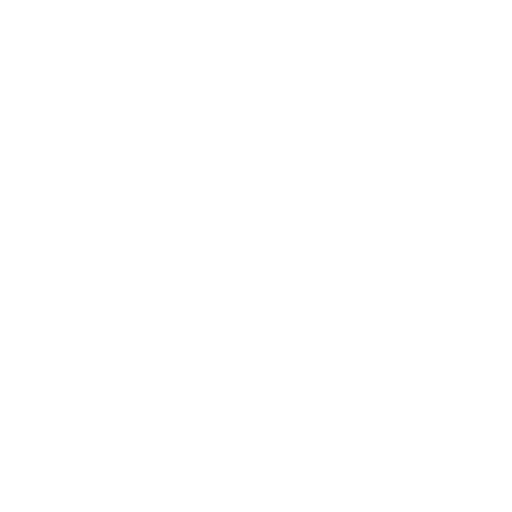
t = 0.00 s
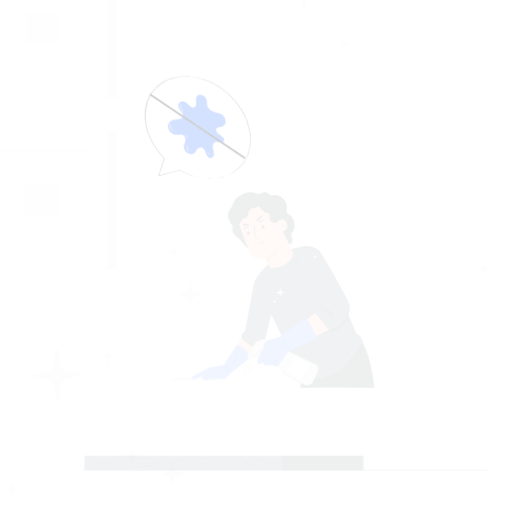
t = 0.15 s
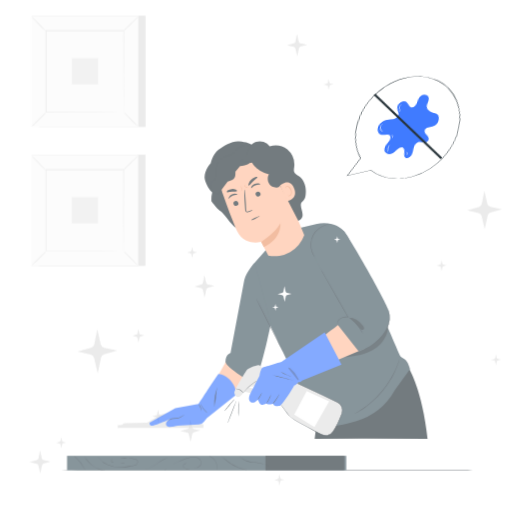
t = 0.45 s
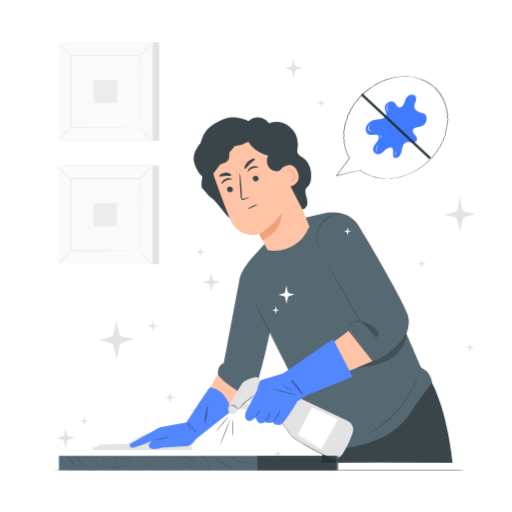
t = 0.60 s
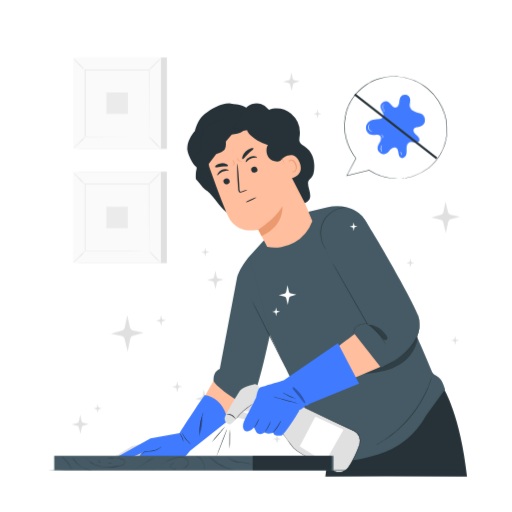
t = 0.80 s
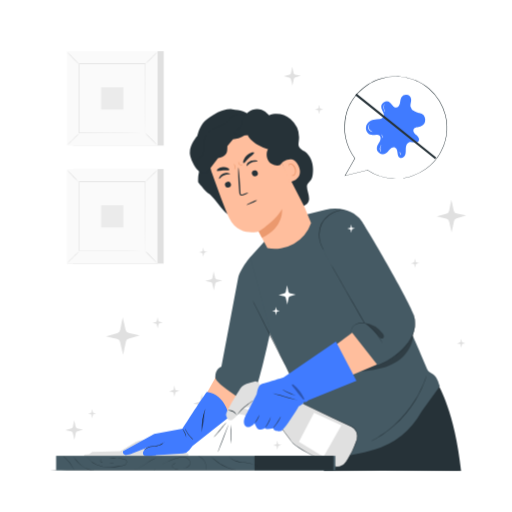
t = 1.00 s

The animated SVG that drew these frames (rendered in a browser with its animation timeline set to each time). Animation: 4 CSS @keyframes rules; one cycle of 1.00 s.

<svg class="animated" id="freepik_stories-obsessive-compulsive-disorder" xmlns="http://www.w3.org/2000/svg" viewBox="0 0 500 500" version="1.1" xmlns:xlink="http://www.w3.org/1999/xlink" xmlns:svgjs="http://svgjs.com/svgjs"><style>svg#freepik_stories-obsessive-compulsive-disorder:not(.animated) .animable {opacity: 0;}svg#freepik_stories-obsessive-compulsive-disorder.animated #freepik--background-complete--inject-4 {animation: 1s 1 forwards cubic-bezier(.36,-0.01,.5,1.38) zoomOut;animation-delay: 0s;}svg#freepik_stories-obsessive-compulsive-disorder.animated #freepik--speech-bubble--inject-4 {animation: 1s 1 forwards cubic-bezier(.36,-0.01,.5,1.38) lightSpeedLeft;animation-delay: 0s;}svg#freepik_stories-obsessive-compulsive-disorder.animated #freepik--Character--inject-4 {animation: 1s 1 forwards cubic-bezier(.36,-0.01,.5,1.38) zoomIn;animation-delay: 0s;}svg#freepik_stories-obsessive-compulsive-disorder.animated #freepik--Table--inject-4 {animation: 1s 1 forwards cubic-bezier(.36,-0.01,.5,1.38) slideRight;animation-delay: 0s;}            @keyframes zoomOut {                0% {                    opacity: 0;                    transform: scale(1.5);                }                100% {                    opacity: 1;                    transform: scale(1);                }            }                    @keyframes lightSpeedLeft {              from {                transform: translate3d(-50%, 0, 0) skewX(20deg);                opacity: 0;              }              60% {                transform: skewX(-10deg);                opacity: 1;              }              80% {                transform: skewX(2deg);              }              to {                opacity: 1;                transform: translate3d(0, 0, 0);              }            }                    @keyframes zoomIn {                0% {                    opacity: 0;                    transform: scale(0.5);                }                100% {                    opacity: 1;                    transform: scale(1);                }            }                    @keyframes slideRight {                0% {                    opacity: 0;                    transform: translateX(30px);                }                100% {                    opacity: 1;                    transform: translateX(0);                }            }        </style><g id="freepik--background-complete--inject-4" class="animable" style="transform-origin: 259.495px 244.665px;"><path d="M125.62,325.16l10.85,2.3-10.85,3.17a3.88,3.88,0,0,0-2.72,2.94l-2.71,13-3-12.75a3.9,3.9,0,0,0-2.93-2.91l-10.85-2.47,11.15-3.14a3.89,3.89,0,0,0,2.77-3l2.49-12.5,2.81,12.42A3.88,3.88,0,0,0,125.62,325.16Z" style="fill: rgb(224, 224, 224); transform-origin: 119.94px 328.185px;" id="ele7b4yyxvj6l" class="animable"></path><path d="M75.4,418.34l5.69,1.2-5.7,1.67A2,2,0,0,0,74,422.75l-1.43,6.82L71,422.87a2,2,0,0,0-1.54-1.52l-5.69-1.3,5.85-1.65a2.05,2.05,0,0,0,1.46-1.57l1.3-6.56,1.47,6.52A2.05,2.05,0,0,0,75.4,418.34Z" style="fill: rgb(224, 224, 224); transform-origin: 72.43px 419.92px;" id="el5a8v2z14mfx" class="animable"></path><path d="M155.63,314.24l3.3.7-3.3,1a1.16,1.16,0,0,0-.83.89l-.83,4-.91-3.89a1.19,1.19,0,0,0-.9-.88l-3.3-.75,3.4-1a1.2,1.2,0,0,0,.84-.91l.76-3.81.85,3.78A1.21,1.21,0,0,0,155.63,314.24Z" style="fill: rgb(224, 224, 224); transform-origin: 153.895px 315.21px;" id="elrfov1cdpj8f" class="animable"></path><path d="M171.94,381.13l3.31.69-3.31,1a1.19,1.19,0,0,0-.83.9l-.82,3.95-.91-3.88a1.22,1.22,0,0,0-.9-.89l-3.3-.75,3.4-1a1.18,1.18,0,0,0,.84-.91l.76-3.81.85,3.78A1.19,1.19,0,0,0,171.94,381.13Z" style="fill: rgb(224, 224, 224); transform-origin: 170.215px 382.05px;" id="elj0h6so9cnuq" class="animable"></path><path d="M91.38,403.16l2.72.57-2.72.8a1,1,0,0,0-.68.73L90,408.52l-.75-3.2a1,1,0,0,0-.73-.73L85.82,404l2.79-.79a1,1,0,0,0,.7-.75l.62-3.13.7,3.11A1,1,0,0,0,91.38,403.16Z" style="fill: rgb(224, 224, 224); transform-origin: 89.96px 403.925px;" id="elmv6tuykw1ch" class="animable"></path><path d="M272.17,434.05l2.72.57-2.72.79a1,1,0,0,0-.68.74l-.68,3.25-.75-3.19a1,1,0,0,0-.73-.73l-2.72-.62,2.79-.78a1,1,0,0,0,.69-.75l.63-3.13.7,3.11A1,1,0,0,0,272.17,434.05Z" style="fill: rgb(224, 224, 224); transform-origin: 270.75px 434.8px;" id="elt7dr7ueeu4p" class="animable"></path><path d="M199.85,245.46l2.72.58-2.72.79a1,1,0,0,0-.68.74l-.68,3.25-.75-3.19a1,1,0,0,0-.73-.73l-2.72-.62,2.79-.79a1,1,0,0,0,.7-.75l.62-3.13.7,3.11A1,1,0,0,0,199.85,245.46Z" style="fill: rgb(224, 224, 224); transform-origin: 198.43px 246.215px;" id="eluqajfy8fpy8" class="animable"></path><path d="M451.72,334.47l2.72.58-2.72.79a1,1,0,0,0-.68.74l-.68,3.25-.75-3.19a1,1,0,0,0-.74-.73l-2.71-.62,2.79-.79a.94.94,0,0,0,.69-.74l.63-3.14.7,3.11A1,1,0,0,0,451.72,334.47Z" style="fill: rgb(224, 224, 224); transform-origin: 450.3px 335.225px;" id="elnf0ee65vybl" class="animable"></path><path d="M406.66,256.31l2.72.57-2.72.8a1,1,0,0,0-.68.73l-.68,3.26-.75-3.2a1,1,0,0,0-.74-.73l-2.71-.61,2.79-.79a1,1,0,0,0,.69-.75l.63-3.13.7,3.11A1,1,0,0,0,406.66,256.31Z" style="fill: rgb(224, 224, 224); transform-origin: 405.24px 257.065px;" id="elvjxejg4me3" class="animable"></path><path d="M313,106.11l2.71.58-2.71.79a1,1,0,0,0-.68.74l-.68,3.25-.75-3.19a1,1,0,0,0-.74-.73l-2.72-.62,2.8-.79a1,1,0,0,0,.69-.75l.62-3.13.71,3.11A1,1,0,0,0,313,106.11Z" style="fill: rgb(224, 224, 224); transform-origin: 311.57px 106.865px;" id="elm599cf8853e" class="animable"></path><path d="M199.92,392.54l5.5,1.17-5.5,1.6a2,2,0,0,0-1.38,1.5l-1.38,6.58-1.52-6.46a2,2,0,0,0-1.48-1.48l-5.51-1.25,5.66-1.6a2,2,0,0,0,1.41-1.51l1.26-6.34,1.42,6.3A2,2,0,0,0,199.92,392.54Z" style="fill: rgb(224, 224, 224); transform-origin: 197.035px 394.07px;" id="elxvbx1hvdho" class="animable"></path><path d="M211.55,272.76l5.5,1.16-5.5,1.61a2,2,0,0,0-1.38,1.49l-1.37,6.59-1.52-6.47a2,2,0,0,0-1.49-1.47l-5.5-1.25,5.66-1.6a2,2,0,0,0,1.4-1.52l1.26-6.34,1.42,6.3A2,2,0,0,0,211.55,272.76Z" style="fill: rgb(224, 224, 224); transform-origin: 208.67px 274.285px;" id="elnw1vps3lqj" class="animable"></path><path d="M288.32,72.84l5.5,1.16-5.5,1.61a2,2,0,0,0-1.39,1.5l-1.37,6.58L284,77.22a2,2,0,0,0-1.49-1.47l-5.5-1.25,5.66-1.6a2,2,0,0,0,1.4-1.51l1.26-6.34,1.43,6.29A2,2,0,0,0,288.32,72.84Z" style="fill: rgb(224, 224, 224); transform-origin: 285.415px 74.37px;" id="el0txz8q11g8ym" class="animable"></path><path d="M445.77,208.44l9.45,2-9.45,2.76a3.4,3.4,0,0,0-2.38,2.57L441,227.08,438.42,216a3.41,3.41,0,0,0-2.56-2.53l-9.45-2.15,9.72-2.74a3.41,3.41,0,0,0,2.41-2.61l2.17-10.9,2.45,10.82A3.4,3.4,0,0,0,445.77,208.44Z" style="fill: rgb(224, 224, 224); transform-origin: 440.815px 211.075px;" id="el5xxj7q6yria" class="animable"></path><rect x="71.39" y="49.96" width="88.47" height="92.23" style="fill: rgb(224, 224, 224); transform-origin: 115.625px 96.075px;" id="el6qixb1qmemn" class="animable"></rect><rect x="65.39" y="49.96" width="88.47" height="92.23" style="fill: rgb(250, 250, 250); transform-origin: 109.625px 96.075px;" id="elulpr6i8xa8" class="animable"></rect><path d="M153.89,142.21H65.37V49.93h88.52Zm-88.47-.05h88.42V50H65.42Z" style="fill: rgb(224, 224, 224); transform-origin: 109.63px 96.07px;" id="elyqo6jkejv2d" class="animable"></path><rect x="77.29" y="62.36" width="64.69" height="67.43" style="fill: rgb(250, 250, 250); transform-origin: 109.635px 96.075px;" id="el0y4apd79zki" class="animable"></rect><path d="M77.29,130.24a11.09,11.09,0,0,1-1.6,1.85c-1,1.09-2.48,2.57-4.11,4.17s-3.12,3-4.23,4.05a9.75,9.75,0,0,1-1.87,1.55A11.63,11.63,0,0,1,67.07,140c1-1.09,2.49-2.56,4.12-4.17s3.13-3,4.24-4.05A9.78,9.78,0,0,1,77.29,130.24Z" style="fill: rgb(224, 224, 224); transform-origin: 71.385px 136.05px;" id="el61htafduo38" class="animable"></path><path d="M142,130.07a10.32,10.32,0,0,1,1.86,1.6c1.09,1,2.57,2.48,4.17,4.11s3,3.12,4,4.22a10.37,10.37,0,0,1,1.56,1.87,9.78,9.78,0,0,1-1.85-1.58c-1.09-1-2.57-2.49-4.17-4.12s-3-3.14-4.06-4.24A10.3,10.3,0,0,1,142,130.07Z" style="fill: rgb(224, 224, 224); transform-origin: 147.795px 135.97px;" id="el8vi6n7p3v8u" class="animable"></path><path d="M141.8,62.54a10.48,10.48,0,0,1,1.59-1.86c1-1.09,2.49-2.56,4.12-4.17s3.12-3,4.22-4a9.61,9.61,0,0,1,1.87-1.56A9.64,9.64,0,0,1,152,52.76c-1,1.09-2.49,2.57-4.12,4.18s-3.13,3-4.23,4.05A10.3,10.3,0,0,1,141.8,62.54Z" style="fill: rgb(224, 224, 224); transform-origin: 147.7px 56.745px;" id="eluhft498mzym" class="animable"></path><path d="M77.11,62.7a10.48,10.48,0,0,1-1.86-1.59c-1.09-1-2.56-2.49-4.16-4.12s-3-3.12-4-4.22a11.1,11.1,0,0,1-1.56-1.87,9.64,9.64,0,0,1,1.85,1.59c1.09,1,2.57,2.49,4.18,4.12s3,3.13,4,4.23A10.3,10.3,0,0,1,77.11,62.7Z" style="fill: rgb(224, 224, 224); transform-origin: 71.32px 56.8px;" id="elnbviirtv91n" class="animable"></path><path d="M141.8,129.79a2.4,2.4,0,0,1,0-.33c0-.23,0-.54,0-.94,0-.85,0-2.06,0-3.64,0-3.2,0-7.84-.07-13.74,0-11.81-.07-28.64-.12-48.78l.25.25-64.51,0h0l.28-.28c0,24.75,0,47.9,0,67.43l-.24-.25,46.71.13,13.12.06,3.47,0h.89l.32,0h-.29l-.87,0-3.42,0-13.07.07L77.29,130H77v-.24c0-19.53,0-42.68,0-67.43v-.29h.29l64.51,0h.25v.25c-.06,20.21-.1,37.09-.13,48.94,0,5.87,0,10.5-.07,13.68,0,1.56,0,2.76,0,3.59,0,.39,0,.7,0,.92S141.8,129.79,141.8,129.79Z" style="fill: rgb(224, 224, 224); transform-origin: 109.525px 96.02px;" id="elmegezvj8msc" class="animable"></path><rect x="98.84" y="85.28" width="21.58" height="21.58" style="fill: rgb(235, 235, 235); transform-origin: 109.63px 96.07px;" id="elpr4cic2t5di" class="animable"></rect><rect x="71.31" y="165.15" width="88.47" height="92.23" style="fill: rgb(224, 224, 224); transform-origin: 115.545px 211.265px;" id="elltpq1hmnixk" class="animable"></rect><rect x="65.31" y="165.15" width="88.47" height="92.23" style="fill: rgb(250, 250, 250); transform-origin: 109.545px 211.265px;" id="elsw8u4rnn5u" class="animable"></rect><path d="M153.82,257.41H65.29V165.13h88.53Zm-88.48-.06h88.42V165.18H65.34Z" style="fill: rgb(224, 224, 224); transform-origin: 109.555px 211.27px;" id="eli2vrs4mporh" class="animable"></path><rect x="77.21" y="177.55" width="64.69" height="67.43" style="fill: rgb(250, 250, 250); transform-origin: 109.555px 211.265px;" id="elo4xpbtxy4x" class="animable"></rect><path d="M77.21,245.43a10.87,10.87,0,0,1-1.6,1.86c-1,1.09-2.48,2.56-4.11,4.17s-3.12,3-4.23,4a10.65,10.65,0,0,1-1.87,1.56A10.67,10.67,0,0,1,67,255.21c1-1.09,2.49-2.57,4.12-4.18s3.13-3,4.24-4.05A10.3,10.3,0,0,1,77.21,245.43Z" style="fill: rgb(224, 224, 224); transform-origin: 71.305px 251.225px;" id="el5zdnml6ybs" class="animable"></path><path d="M141.89,245.27a10,10,0,0,1,1.86,1.59c1.09,1,2.57,2.49,4.17,4.11s3,3.13,4,4.23a9.61,9.61,0,0,1,1.56,1.87,10.54,10.54,0,0,1-1.85-1.59c-1.09-1-2.57-2.49-4.17-4.12s-3-3.13-4.06-4.23A10.73,10.73,0,0,1,141.89,245.27Z" style="fill: rgb(224, 224, 224); transform-origin: 147.685px 251.17px;" id="elnfy7uv55vcm" class="animable"></path><path d="M141.72,177.73a10.67,10.67,0,0,1,1.59-1.85c1-1.09,2.49-2.57,4.12-4.17s3.12-3,4.22-4.05a10.12,10.12,0,0,1,1.87-1.55,10.19,10.19,0,0,1-1.59,1.84c-1,1.09-2.49,2.57-4.12,4.18s-3.13,3-4.23,4.05A9.78,9.78,0,0,1,141.72,177.73Z" style="fill: rgb(224, 224, 224); transform-origin: 147.62px 171.92px;" id="elg5pxikz3hv" class="animable"></path><path d="M77,177.9a10.87,10.87,0,0,1-1.86-1.6c-1.09-1-2.56-2.48-4.16-4.11S68,169.07,67,168a10.65,10.65,0,0,1-1.56-1.87,10.67,10.67,0,0,1,1.85,1.59c1.09,1,2.57,2.49,4.18,4.12s3,3.13,4,4.24A9.78,9.78,0,0,1,77,177.9Z" style="fill: rgb(224, 224, 224); transform-origin: 71.22px 172.015px;" id="elodwecgekv4" class="animable"></path><path d="M141.72,245a2,2,0,0,1,0-.32c0-.23,0-.54,0-.95,0-.84,0-2.06,0-3.64,0-3.19,0-7.84-.07-13.74,0-11.81-.07-28.63-.12-48.78l.25.25-64.51,0h0l.28-.29c0,24.75,0,47.91,0,67.43l-.24-.24,46.71.12,13.12.07,3.47,0h1.21a1.51,1.51,0,0,1-.29,0h-.87l-3.42,0-13.07.06-46.86.13H77V245c0-19.52,0-42.68,0-67.43v-.28h.29l64.51,0H142v.25c-.06,20.21-.1,37.09-.13,48.94,0,5.88-.05,10.51-.07,13.69,0,1.56,0,2.76,0,3.59,0,.39,0,.69,0,.91A2.86,2.86,0,0,1,141.72,245Z" style="fill: rgb(224, 224, 224); transform-origin: 109.5px 211.195px;" id="eloslqtyate5c" class="animable"></path><rect x="98.76" y="200.48" width="21.59" height="21.58" style="fill: rgb(235, 235, 235); transform-origin: 109.555px 211.27px;" id="elj8pi2gyplnr" class="animable"></rect></g><g id="freepik--speech-bubble--inject-4" class="animable" style="transform-origin: 386.481px 124.468px;"><path d="M388.93,174.47A49.75,49.75,0,0,1,359,166.25l-22,5.36,9.58-17a50,50,0,1,1,42.35,19.89Z" style="fill: rgb(255, 255, 255); transform-origin: 386.54px 124.544px;" id="el6tvswwqm28u" class="animable"></path><path d="M388.93,174.47s.3-.05.87-.11l2.55-.28c.56-.07,1.19-.11,1.88-.22l2.23-.47c.81-.17,1.68-.33,2.6-.55l2.89-.91a48.1,48.1,0,0,0,13.81-7.06,18.72,18.72,0,0,0,1.82-1.43l1.85-1.53a21.76,21.76,0,0,0,1.79-1.69l1.79-1.81c1.17-1.26,2.24-2.67,3.41-4.06l1.54-2.29a23.5,23.5,0,0,0,1.51-2.39,46.6,46.6,0,0,0,2.63-5.24q.58-1.38,1.17-2.79l.92-2.95c.15-.5.31-1,.47-1.5s.22-1,.33-1.55c.21-1,.43-2.09.64-3.16s.24-2.16.36-3.25c.06-.55.12-1.1.17-1.65s0-1.12,0-1.68v-3.39c-.05-1.14-.21-2.28-.31-3.44-.06-.57-.11-1.15-.17-1.73s-.22-1.15-.33-1.73c-.24-1.15-.48-2.32-.72-3.49a54.51,54.51,0,0,0-5.75-13.51,52,52,0,0,0-10-11.71c-1-.82-2-1.73-3.11-2.49l-3.33-2.25c-1.16-.67-2.37-1.29-3.56-2-.3-.15-.59-.33-.9-.47l-.94-.4-1.89-.8a49.08,49.08,0,0,0-33.26-1.41l-1.58.49-.79.24-.77.32-3,1.28-.75.33-.72.39-1.45.78A28.34,28.34,0,0,0,360,82.6l-2.69,1.81c-.9.6-1.68,1.35-2.53,2A49,49,0,0,0,336.87,124v2.88c.06,1,.1,1.91.21,2.85a45.85,45.85,0,0,0,.89,5.55,49.7,49.7,0,0,0,8.78,19.17l.09.11-.07.13-9.6,17-.22-.28,22-5.32H359l.06,0A50.38,50.38,0,0,0,371,171.94a51.08,51.08,0,0,0,9.65,2.17,58.52,58.52,0,0,0,6.15.38l1.58,0h.54l-.53,0-1.59.06a52.37,52.37,0,0,1-6.17-.3,49.74,49.74,0,0,1-21.75-7.89l.12,0-22,5.4-.43.1.22-.38c3-5.29,6.14-11,9.56-17v.23a49.93,49.93,0,0,1-8.89-19.33,47,47,0,0,1-.91-5.6c-.11-.95-.16-1.91-.22-2.87s0-1.94,0-2.92a49.29,49.29,0,0,1,13.32-33.54A50.73,50.73,0,0,1,354.42,86c.85-.67,1.64-1.43,2.55-2l2.72-1.84a29.75,29.75,0,0,1,2.85-1.65l1.46-.79.73-.4.76-.32,3.07-1.3.78-.32.8-.25,1.6-.49a50.9,50.9,0,0,1,17.18-2.21,51.42,51.42,0,0,1,16.42,3.64l1.91.81.95.4c.32.15.61.33.91.49,1.21.66,2.42,1.29,3.6,2L416.07,84c1.11.77,2.09,1.69,3.14,2.52a51.93,51.93,0,0,1,10.12,11.83A54.88,54.88,0,0,1,435.12,112l.72,3.52c.11.58.26,1.16.33,1.74s.11,1.17.17,1.75c.1,1.17.26,2.32.3,3.47s0,2.29,0,3.42c0,.57,0,1.13,0,1.69l-.18,1.67c-.13,1.1-.2,2.2-.37,3.28s-.44,2.13-.66,3.18c-.11.52-.2,1.05-.34,1.56s-.31,1-.47,1.51c-.31,1-.63,2-.93,3l-1.19,2.81a46.42,46.42,0,0,1-2.67,5.27,23.81,23.81,0,0,1-1.53,2.4c-.53.77-1,1.54-1.56,2.3-1.18,1.39-2.26,2.82-3.44,4.08l-1.82,1.81a19.29,19.29,0,0,1-1.81,1.7l-1.86,1.53a17.81,17.81,0,0,1-1.84,1.43,48.19,48.19,0,0,1-13.92,7l-2.9.88c-.93.22-1.81.37-2.62.54l-2.24.44c-.69.11-1.32.13-1.89.19l-2.56.23C389.23,174.46,388.93,174.47,388.93,174.47Z" style="fill: rgb(38, 50, 56); transform-origin: 386.481px 124.468px;" id="el06tjlf3y5ygy" class="animable"></path><path d="M390.59,100.79c.46-2.05.44-4.29,1.6-6a5.12,5.12,0,0,1,9.33,2.11c.32,2.36-1,4.72-.64,7.07a6.74,6.74,0,0,0,4,4.74,12.74,12.74,0,0,0,4.27,1.61c.13,0,.27,0,.4.06h0a6.76,6.76,0,0,1,.94,13.14c-2.42.76-5.73.55-6.67,2.9-.82,2.06,1.11,4.1,2.78,5.55s3.45,3.73,2.33,5.65c-.84,1.44-2.84,1.66-4.5,1.43s-3.39-.72-4.94-.11c-2.1.83-3,3.33-3.14,5.58s.16,4.57-.61,6.69-3.22,3.9-5.24,2.9c-3.39-1.68-1.18-8.13-4.55-9.86-1.69-.88-3.78.13-5.14,1.47s-2.4,3-4,4a5.8,5.8,0,0,1-8.67-6.16c.41-2,1.79-3.55,2.73-5.32s1.34-4.15,0-5.61c-1.95-2.08-5.42-.54-8.26-.94-3.5-.5-5.85-4.5-5.12-8s3.94-6.07,7.42-6.72c1.91-.36,3.9-.21,5.8-.64s3.83-1.66,4.2-3.57c.47-2.5-1.85-4.63-2.42-7.11a5.34,5.34,0,0,1,8.51-5.39c2,1.56,3.15,4.64,5.69,4.7C388.7,105,390.13,102.83,390.59,100.79Z" style="fill: #407BFF; transform-origin: 386.31px 123.452px;" id="ell18ute1iyzg" class="animable"></path><path d="M363.66,128.79c0,.06-.6,0-1.42-.42a4.87,4.87,0,0,1-2.05-6.32c.39-.84.85-1.21.89-1.17s-.27.49-.55,1.31a5,5,0,0,0,1.91,5.86C363.15,128.55,363.68,128.71,363.66,128.79Z" style="fill: rgb(255, 255, 255); transform-origin: 361.696px 124.843px;" id="elrw6z4fhv0er" class="animable"></path><path d="M372.19,148.28c-.05,0-.36-.25-.69-.86a5.36,5.36,0,0,1,.22-5.15c.37-.58.71-.84.75-.8a9.94,9.94,0,0,0-1,3.37A10.06,10.06,0,0,0,372.19,148.28Z" style="fill: rgb(255, 255, 255); transform-origin: 371.708px 144.873px;" id="elrakqz1y0f3" class="animable"></path><path d="M373.44,134.85c-.15,0-.14-.8-.36-1.71s-.56-1.61-.44-1.69.71.55.94,1.57S373.58,134.87,373.44,134.85Z" style="fill: rgb(255, 255, 255); transform-origin: 373.146px 133.147px;" id="elky099lp1f8m" class="animable"></path><path d="M391.28,151.43c-.14,0-.43-.65-.65-1.54s-.27-1.63-.14-1.66.43.66.65,1.54S391.42,151.4,391.28,151.43Z" style="fill: rgb(255, 255, 255); transform-origin: 390.887px 149.83px;" id="el9i811xvxhgk" class="animable"></path><path d="M376.21,109.28s-.41-.26-.82-.9a6.66,6.66,0,0,1-.56-5.68c.28-.71.57-1.07.62-1a13,13,0,0,0-.47,3.89A12.76,12.76,0,0,0,376.21,109.28Z" style="fill: rgb(255, 255, 255); transform-origin: 375.324px 105.486px;" id="elmhd64o9r859" class="animable"></path><g id="el5coo1ri3prd"><rect x="385.5" y="73.48" width="2.02" height="99.86" style="fill: rgb(38, 50, 56); transform-origin: 386.51px 123.41px; transform: rotate(-51.3deg);" class="animable" id="eluelap5s79cp"></rect></g></g><g id="freepik--Character--inject-4" class="animable" style="transform-origin: 266.255px 283.23px;"><polygon points="214.94 360.83 200.46 386.45 220.69 406.81 241.88 383.82 214.94 360.83" style="fill: rgb(255, 190, 157); transform-origin: 221.17px 383.82px;" id="elot2vg499n2" class="animable"></polygon><path d="M90,441.32l27.41-.65s14.35-8.7,15.48-9.35,7.66-2,7.66-2L184,442.93v4H82.26V443.9l4.68-.49Z" style="fill: rgb(224, 224, 224); transform-origin: 133.13px 438.125px;" id="elc5zv6k93jz6" class="animable"></path><path d="M202.05,382.82c-.82-.13-23.88,35.81-23.88,35.81l-27.55,5.05-30.54,17s-.69,3.45,2.76,3.68,22-8,22-8-6.35,3.09-5.14,7.07c1.42,4.67,13.4,1,13.4,1l25.59-1.66a8.4,8.4,0,0,0,6.05-3.18l3.26-4.12,35.82-28.47S220.65,385.57,202.05,382.82Z" style="fill: #407BFF; transform-origin: 171.922px 414.31px;" id="el23qhhic03j3" class="animable"></path><path d="M161.2,431.24a3,3,0,0,1-.61.65,17.7,17.7,0,0,1-1.91,1.49,16.22,16.22,0,0,1-3.19,1.69,14.23,14.23,0,0,1-4.33.89,38.7,38.7,0,0,0-4.32.34,12.65,12.65,0,0,0-3.24,1.28c-1.77,1-2.68,1.85-2.74,1.78s.17-.27.6-.66a13.88,13.88,0,0,1,1.95-1.44,12.16,12.16,0,0,1,3.33-1.43,33.18,33.18,0,0,1,4.38-.39,15.08,15.08,0,0,0,7.36-2.37C160.19,432,161.14,431.17,161.2,431.24Z" style="fill: rgb(38, 50, 56); transform-origin: 151.025px 435.3px;" id="eln1hh2ucft0l" class="animable"></path><path d="M181.83,427c-.14,0-.48-2-1.61-4.28a41.82,41.82,0,0,1-2.05-4.13,14,14,0,0,1,2.52,3.91A8.59,8.59,0,0,1,181.83,427Z" style="fill: rgb(38, 50, 56); transform-origin: 180.001px 422.795px;" id="elvc7omrdm6u" class="animable"></path><path d="M188.77,429.16a6.13,6.13,0,0,1-1.66-1.12,21.13,21.13,0,0,1-5.78-7.67,6.16,6.16,0,0,1-.63-1.91,56.68,56.68,0,0,0,3.49,5.76A55.06,55.06,0,0,0,188.77,429.16Z" style="fill: rgb(38, 50, 56); transform-origin: 184.735px 423.81px;" id="elor4p5fmsr4n" class="animable"></path><path d="M197.21,421.75a3.11,3.11,0,0,1-.14-.9c0-.58-.1-1.42-.11-2.46a50,50,0,0,1,.55-8.11,52,52,0,0,1,1.85-7.93c.32-1,.61-1.78.84-2.32a2.88,2.88,0,0,1,.39-.81,31,31,0,0,1-.87,3.24,65,65,0,0,0-2.39,15.93A31.63,31.63,0,0,1,197.21,421.75Z" style="fill: rgb(38, 50, 56); transform-origin: 198.773px 410.485px;" id="el5vj3utfidtq" class="animable"></path><g id="elnge44cxz3ys"><g style="opacity: 0.3; transform-origin: 198.461px 411.11px;" class="animable" id="el1oio99mqeoi"><path d="M199.64,402.53a42,42,0,0,0-2.33,17.16A44.44,44.44,0,0,0,199.64,402.53Z" id="elkfvxw2s4h5c" class="animable" style="transform-origin: 198.461px 411.11px;"></path></g></g><path d="M316.12,459.94,319,437l109.13-60.69s16,25.87,22.12,83.65l-76.68-.36h0Z" style="fill: rgb(38, 50, 56); transform-origin: 383.185px 418.135px;" id="elcg778en58h" class="animable"></path><path d="M258.33,235.61l-13.92,15.48-2.3,30.82,26.78,54.91,30.71,64.64c2.53,5.55,5.08,18.34,3.28,25.61,0,0-5,17.6,20.38,18.77,13.84.64,29.76-3,41.37-6.47l.3-.09a79.09,79.09,0,0,0,46.68-37.39l17.81-24.59c-3.94-15.33-10-11.15-12.39-16.94-11.52-27.81-21-47.9-21-47.9l-38.16-87.92c-5.71-12.91-12.91-17.64-21.3-19.71a40,40,0,0,0-18.92.06L298.9,209.4Z" style="fill: rgb(69, 90, 100); transform-origin: 335.765px 324.819px;" id="elm9tt4ftnlv" class="animable"></path><path d="M243.5,394.83c7.82-9,20.5-71.05,20.5-71.05l-19.59-72.69s-9.06,10.31-11.87,20.17l-16.42,86.87s-6,1.25-5.94,10.46C210.19,374.79,243.5,394.83,243.5,394.83Z" style="fill: rgb(69, 90, 100); transform-origin: 237.09px 322.96px;" id="elwjkx5quwm5b" class="animable"></path><path d="M278.55,356.83a4.15,4.15,0,0,1-.37-.62l-1-1.82-3.49-6.75c-2.92-5.77-6.92-13.64-11.33-22.34L251.2,302.89l-3.34-6.82c-.37-.77-.66-1.39-.88-1.86a3.28,3.28,0,0,1-.28-.67,3.81,3.81,0,0,1,.37.62l1,1.82,3.49,6.75c2.92,5.76,6.92,13.64,11.33,22.35l11.2,22.41,3.34,6.82c.36.77.65,1.39.88,1.86A3.1,3.1,0,0,1,278.55,356.83Z" style="fill: rgb(38, 50, 56); transform-origin: 262.625px 325.185px;" id="eliaer7nfh4e" class="animable"></path><path d="M416.65,366.4a5,5,0,0,1-.23.84l-.76,2.38-.56,1.72c-.22.63-.49,1.29-.77,2-.57,1.44-1.15,3.1-2,4.85-.4.89-.82,1.82-1.25,2.79s-1,1.93-1.49,2.95c-1,2.06-2.26,4.15-3.55,6.38a109,109,0,0,1-21.37,25.58c-2,1.66-3.81,3.28-5.65,4.63-.92.68-1.77,1.38-2.64,2s-1.72,1.17-2.52,1.73c-1.58,1.13-3.11,2-4.42,2.82-.66.4-1.27.78-1.84,1.11L366,429l-2.21,1.17a7.37,7.37,0,0,1-.79.38,4.89,4.89,0,0,1,.74-.47l2.16-1.26,1.56-.89c.57-.34,1.17-.74,1.82-1.15,1.29-.84,2.8-1.73,4.36-2.88l2.49-1.75c.86-.61,1.71-1.31,2.61-2,1.83-1.36,3.65-3,5.6-4.64a111.77,111.77,0,0,0,21.28-25.47c1.29-2.21,2.56-4.29,3.57-6.33.52-1,1.06-2,1.51-2.93l1.29-2.76c.85-1.74,1.46-3.38,2.05-4.8.29-.72.57-1.38.81-2l.6-1.7.85-2.35A6.08,6.08,0,0,1,416.65,366.4Z" style="fill: rgb(38, 50, 56); transform-origin: 389.825px 398.475px;" id="elgz3rhpuss56" class="animable"></path><g id="elgni0tez9co8"><g style="opacity: 0.3; transform-origin: 374.881px 343.995px;" class="animable" id="elqfn04aeumxg"><path d="M346.14,363c8.16-.15,19.68-1.51,27.52-3.79S389,353,394.61,347.1s9.24-14,9-22.11C399,335,390,344.12,379.77,349.3c-3.41,1.73-9.56,4.75-10.26,3.85h0L346.14,363" id="elkjfxzjdhtze" class="animable" style="transform-origin: 374.881px 343.995px;"></path></g></g><path d="M310.64,350.21c1.42-1.57,36.31-27.66,36.31-27.66l28.61,30.29-48.1,20.32Z" style="fill: rgb(255, 190, 157); transform-origin: 343.1px 347.855px;" id="elko0lucrb2a" class="animable"></path><path d="M368.64,356.45c6.44-2.6,12.66-5.35,16.88-8.6,20-15.43,21.32-29.35,18.72-39.53-2.85-11.2-48.34-90-53.36-95.07s-20.88-13.19-36.73,4.9c-9.2,10.51,9.09,40.13,9.09,40.13l32.5,56.88c-9.15-1.55-13.33,7.84-13.33,7.84Z" style="fill: rgb(69, 90, 100); transform-origin: 358.397px 281.712px;" id="elid87mynmjv" class="animable"></path><path d="M343.1,325.43a1.78,1.78,0,0,1-.07-.34,9.6,9.6,0,0,1,.56-4.84,8,8,0,0,1,4.38-4.09,17.84,17.84,0,0,1,7.78-1.21l-.2.32c-3.32-5.77-7.28-12.69-11.55-20.12l-14.77-26-4.43-7.91c-.49-.91-.88-1.63-1.18-2.17a7.42,7.42,0,0,1-.38-.77,4.52,4.52,0,0,1,.47.72c.32.52.74,1.23,1.27,2.12l4.57,7.83c3.84,6.67,9.09,15.83,14.91,25.94l11.46,20.17.2.34-.4,0a17.74,17.74,0,0,0-7.61,1.11,7.76,7.76,0,0,0-4.29,3.86,8.92,8.92,0,0,0-.75,3.72C343.07,325,343.13,325.43,343.1,325.43Z" style="fill: rgb(38, 50, 56); transform-origin: 339.68px 291.865px;" id="elw7lk7ko98t" class="animable"></path><path d="M402.82,304.49a3.74,3.74,0,0,1,.3.65c.17.43.48,1.06.75,1.91a27.14,27.14,0,0,1,1.42,7.41,27.88,27.88,0,0,1-.23,5.23,33,33,0,0,1-1.44,5.83,38.92,38.92,0,0,1-2.78,6,47.53,47.53,0,0,1-4,5.86,61.5,61.5,0,0,1-19.36,15.47,52.71,52.71,0,0,1-6.92,3c-.84.32-1.51.5-1.95.64a3.76,3.76,0,0,1-.7.18,4.45,4.45,0,0,1,.66-.28c.44-.17,1.1-.38,1.92-.73a64.24,64.24,0,0,0,6.82-3.14,63.47,63.47,0,0,0,19.13-15.48,48.27,48.27,0,0,0,4-5.78,40.39,40.39,0,0,0,2.77-5.93,32.92,32.92,0,0,0,1.46-5.74,27.22,27.22,0,0,0,.29-5.14,28.73,28.73,0,0,0-1.24-7.37c-.24-.85-.52-1.49-.65-1.94A2.86,2.86,0,0,1,402.82,304.49Z" style="fill: rgb(38, 50, 56); transform-origin: 386.617px 330.58px;" id="eluuss18xm5xa" class="animable"></path><g id="eljpi1my2rjb9"><g style="opacity: 0.3; transform-origin: 365.182px 322.89px;" class="animable" id="eldiq4814bu3i"><path d="M355.49,315.16a26.08,26.08,0,0,1,18.24,10.68,5.69,5.69,0,0,1,1.1,2.28,2.25,2.25,0,0,1-.87,2.25,2.29,2.29,0,0,1-2.26-.1,7.49,7.49,0,0,1-1.74-1.59c-4.59-5.2-8.49-9.61-14.22-13.52" id="el81irvz1koai" class="animable" style="transform-origin: 365.182px 322.89px;"></path></g></g><path d="M373.2,334.82c-.08,0-.75-1.3-2-3.38a52.26,52.26,0,0,0-5.43-7.66,43.46,43.46,0,0,0-6.9-6.34c-1.93-1.43-3.22-2.2-3.17-2.28a4.92,4.92,0,0,1,.95.46c.6.32,1.43.84,2.44,1.52a37.65,37.65,0,0,1,7.07,6.3,42.89,42.89,0,0,1,5.36,7.82c.57,1.07,1,1.95,1.26,2.57A4.27,4.27,0,0,1,373.2,334.82Z" style="fill: rgb(38, 50, 56); transform-origin: 364.449px 324.99px;" id="elivhautf34to" class="animable"></path><path d="M337,204.86a30.22,30.22,0,0,0-7.9,1.36,25.85,25.85,0,0,0-7.66,4.05,23.74,23.74,0,0,0-9.51,18.24,25.47,25.47,0,0,0,1.05,8.59,29.66,29.66,0,0,0,3.41,7.26s-.14-.14-.36-.43a15.35,15.35,0,0,1-.92-1.33,22.66,22.66,0,0,1-2.48-5.39,25.43,25.43,0,0,1-1.18-8.72,23.9,23.9,0,0,1,9.7-18.61,25.65,25.65,0,0,1,7.84-4,22.92,22.92,0,0,1,5.84-1c.7-.06,1.24,0,1.61,0A2.44,2.44,0,0,1,337,204.86Z" style="fill: rgb(38, 50, 56); transform-origin: 324.215px 224.606px;" id="elmlobspx1tur" class="animable"></path><path d="M253.72,376l-1.24-2.44-2.8-1.27s-12,1.93-14.92,6.92-14.48,22.8-14,26.35,3.52,5.45,5.56,4.69,5.81-5.71,5.81-5.71l1.61-.21,19,4.37L255,404.8l-17.7-6.52,9.63-.95,8.43-9Z" style="fill: rgb(224, 224, 224); transform-origin: 238.053px 391.353px;" id="el9i5i0hexjba" class="animable"></path><path d="M271.74,406.11a10.64,10.64,0,0,0,1.58,9.85c3.12,4.11,7.77,10.56,12.15,16.3,3.42,4.47,26.44,16.31,38.88,22.5A10.63,10.63,0,0,0,338,451.07a91.59,91.59,0,0,0,10.46-21.68,10.64,10.64,0,0,0-5.58-12.91l-53.55-25.26a10.63,10.63,0,0,0-14.6,6.18Z" style="fill: rgb(224, 224, 224); transform-origin: 310.075px 423.042px;" id="eleolad614u2o" class="animable"></path><path d="M271.74,406.11s0-.19.15-.54l.51-1.57c.46-1.39,1.14-3.41,2-6a11.51,11.51,0,0,1,2.12-4.06,10.65,10.65,0,0,1,4.42-3.18,10.81,10.81,0,0,1,6.22-.47,15.58,15.58,0,0,1,3.22,1.23l3.25,1.52,31.21,14.67,18.43,8.69a10.87,10.87,0,0,1,5.9,8.76,12.1,12.1,0,0,1-.88,5.49c-.61,1.76-1.26,3.51-2,5.24a94.39,94.39,0,0,1-4.87,10q-1.35,2.39-2.82,4.66a14.8,14.8,0,0,1-1.64,2.18,10.91,10.91,0,0,1-12.3,2.44c-3.08-1.48-6-3-8.91-4.48-5.78-3-11.23-5.87-16.25-8.72-2.52-1.42-4.93-2.83-7.19-4.27a41.41,41.41,0,0,1-6.26-4.55,27.23,27.23,0,0,1-2.25-2.82c-.69-.94-1.37-1.86-2-2.74-1.31-1.78-2.56-3.46-3.72-5s-2.23-3-3.23-4.37a32,32,0,0,1-2.59-3.78,10.57,10.57,0,0,1-1.05-6.18,7.68,7.68,0,0,1,.54-2.14s0,.18-.14.54a11.51,11.51,0,0,0-.3,1.61,10.62,10.62,0,0,0,1.13,6.08,31.7,31.7,0,0,0,2.61,3.72l3.27,4.34,3.74,5,2.05,2.73a25.61,25.61,0,0,0,2.23,2.78,41.33,41.33,0,0,0,6.21,4.47c2.26,1.42,4.67,2.82,7.19,4.23,5,2.83,10.48,5.71,16.25,8.67,2.89,1.46,5.86,3,8.9,4.46a10.38,10.38,0,0,0,9.72-.71,10.53,10.53,0,0,0,2-1.64,14.41,14.41,0,0,0,1.58-2.1c1-1.51,1.9-3,2.79-4.64a93.31,93.31,0,0,0,4.85-9.94c.72-1.72,1.36-3.46,2-5.21a11.4,11.4,0,0,0,.86-5.28,10.33,10.33,0,0,0-5.61-8.34l-18.4-8.72-31.17-14.77-3.24-1.54a15.65,15.65,0,0,0-3.14-1.22,10.51,10.51,0,0,0-6,.43,10.38,10.38,0,0,0-4.33,3.06,11.45,11.45,0,0,0-2.12,4c-.9,2.58-1.61,4.58-2.09,6-.24.66-.42,1.18-.56,1.55S271.74,406.11,271.74,406.11Z" style="fill: rgb(38, 50, 56); transform-origin: 310.16px 423.069px;" id="elzkfstl7vmqc" class="animable"></path><path d="M250.65,384.92s1.23-8.82,4.24-9.71,21.75-6.51,21.75-6.51L328,333.46l20.05,38.47-47,19s-1.84,2.41-3.89,1.48c0,0-3.11,3.78-4.76,4s-1.06,1.11-1.06,1.11-13.77,23-17.08,23.45-7.48-.17-7.36-2.85c0,0-6.2,2.25-8.2-.13,0,0-4.81,3.66-7.94-.26a47.13,47.13,0,0,1-2.23-4.37s-4.16,5.15-7.92,3.36c-3.58-1.71-2.78-7.25-.82-10.64S250.65,384.92,250.65,384.92Z" style="fill: #407BFF; transform-origin: 293.086px 377.282px;" id="el1z1zl14dhe5" class="animable"></path><path d="M231.33,405.74c-.08,0-.37-.51-1-1.28a10,10,0,0,0-6.49-3.61,10.56,10.56,0,0,1-1.61-.16,3.54,3.54,0,0,1,1.64-.2,8.65,8.65,0,0,1,6.76,3.76A3.52,3.52,0,0,1,231.33,405.74Z" style="fill: rgb(38, 50, 56); transform-origin: 226.78px 403.103px;" id="elpru03ewu43" class="animable"></path><path d="M247.43,390.94a20.31,20.31,0,0,1-2.52,2c-1.58,1.19-3.78,2.8-6.07,4.75a44.44,44.44,0,0,0-5.43,5.45c-1.25,1.52-1.91,2.54-2,2.5a2.77,2.77,0,0,1,.39-.78,19.3,19.3,0,0,1,1.32-1.95,35.61,35.61,0,0,1,5.37-5.61,69.7,69.7,0,0,1,6.2-4.66A18.71,18.71,0,0,1,247.43,390.94Z" style="fill: rgb(38, 50, 56); transform-origin: 239.42px 398.291px;" id="elk86xnuma0oi" class="animable"></path><polygon points="291.82 431.36 306.62 403.19 333.33 415.39 315.91 446.14 291.82 431.36" style="fill: rgb(255, 255, 255); transform-origin: 312.575px 424.665px;" id="el23pvq1028u" class="animable"></polygon><path d="M274.15,406.85a7.26,7.26,0,0,1-.77,1.87,39.67,39.67,0,0,1-2.47,4.23,38.45,38.45,0,0,1-3,3.88,6.73,6.73,0,0,1-1.45,1.42c-.12-.1,1.89-2.44,4-5.59S274,406.78,274.15,406.85Z" style="fill: rgb(38, 50, 56); transform-origin: 270.302px 412.549px;" id="el9h8zysoc66o" class="animable"></path><path d="M264.34,407.24a20.06,20.06,0,0,1-2.25,5.78,20.32,20.32,0,0,1-3.54,5.09c-.13-.1,1.48-2.35,3.08-5.34S264.19,407.19,264.34,407.24Z" style="fill: rgb(38, 50, 56); transform-origin: 261.441px 412.675px;" id="elat916hn1lh" class="animable"></path><path d="M253.38,405.31a20.18,20.18,0,0,1-2,4.31,11.44,11.44,0,0,1-2.89,3.77c-.1-.1,1.2-1.74,2.44-4S253.23,405.23,253.38,405.31Z" style="fill: rgb(38, 50, 56); transform-origin: 250.932px 409.349px;" id="eli5pnntsma1" class="animable"></path><path d="M290.48,390.7c0,.14-5.47-1.2-12.14-3s-12-3.38-12-3.51,5.47,1.2,12.14,3S290.52,390.56,290.48,390.7Z" style="fill: rgb(38, 50, 56); transform-origin: 278.41px 387.446px;" id="elran0rioab2b" class="animable"></path><path d="M288.2,386a6.45,6.45,0,0,1-1.93-.46,36.39,36.39,0,0,1-4.46-1.74,37.86,37.86,0,0,1-4.21-2.28,6.65,6.65,0,0,1-1.59-1.18c.08-.13,2.66,1.44,6,3S288.24,385.8,288.2,386Z" style="fill: rgb(38, 50, 56); transform-origin: 282.105px 383.166px;" id="ely7md8evuvdq" class="animable"></path><g id="eljqt5rbnnsg"><g style="opacity: 0.3; transform-origin: 291.094px 382.8px;" class="animable" id="el8kcboynuv15"><path d="M297.15,389.5c-.23-.44-.38-.89-.6-1.34a37.58,37.58,0,0,0-9.85-12.43c-.38-.31-.89-.63-1.32-.39a.85.85,0,0,0-.33,1,2.45,2.45,0,0,0,.59.94c3.73,4.38,6.73,8.57,10.46,12.95C296.38,390.6,297.4,390,297.15,389.5Z" id="eljoe19j7zxh" class="animable" style="transform-origin: 291.094px 382.8px;"></path></g></g><path d="M208.67,427.16a15.57,15.57,0,0,1,1.66-2.24c1.07-1.34,2.58-3.17,4.28-5.17s3.25-3.79,4.39-5.07a14.23,14.23,0,0,1,1.94-2,14.65,14.65,0,0,1-1.66,2.24c-1.07,1.34-2.58,3.17-4.27,5.17s-3.25,3.79-4.4,5.06A15.56,15.56,0,0,1,208.67,427.16Z" style="fill: rgb(38, 50, 56); transform-origin: 214.805px 419.92px;" id="el7bvqd2vdrb" class="animable"></path><path d="M212.75,441.4c-.13,0,2.07-6,4.91-13.34s5.25-13.21,5.38-13.15-2.06,6-4.9,13.34S212.89,441.46,212.75,441.4Z" style="fill: rgb(38, 50, 56); transform-origin: 217.895px 428.155px;" id="ellyfema5vh0n" class="animable"></path><path d="M225.55,433.52a84.86,84.86,0,0,1-.18-9.42,86.87,86.87,0,0,1,.35-9.42,84.86,84.86,0,0,1,.18,9.42A86.87,86.87,0,0,1,225.55,433.52Z" style="fill: rgb(38, 50, 56); transform-origin: 225.635px 424.1px;" id="ellh7hnowcm2" class="animable"></path><path d="M193.43,174.45c0-5.09,1.62-6.81.43-7.76-4.26-3.41-8.06-12.37-8.41-16.35-.81-9.36,7.1-17.59,7.1-17.59,1.47-5,3.5-11.63,9.44-16.23,6.44-5,16.53-10.94,24.6-9.9s13.9,1.54,19.06,7.83l-11.27,99.92c-6.26-.19-11.83-4.14-16.08-8.75s-7.61-10-12-14.43c-3.3-3.31-4-1.95-9.68-9.46C193.08,177.06,193.38,179.12,193.43,174.45Z" style="fill: rgb(38, 50, 56); transform-origin: 215.521px 160.435px;" id="elo0zrx71gt0b" class="animable"></path><path d="M273.33,143.94c-7.06-20.24-24.73-33-44.76-25.38l-1.81.82a38.32,38.32,0,0,0-20.41,47.8c6.21,17.5,13.3,36.74,17.48,45.75,8.65,18.65,28.72,13.15,28.72,13.15l8.52,16.2h0a37.51,37.51,0,0,0,42.68-24.35h0Z" style="fill: rgb(255, 190, 157); transform-origin: 253.942px 179.663px;" id="elou0jiccn9rd" class="animable"></path><path d="M219.84,181.34a3,3,0,0,0,3.8,1.55,2.82,2.82,0,0,0,1.68-3.66,3,3,0,0,0-3.8-1.55A2.82,2.82,0,0,0,219.84,181.34Z" style="fill: rgb(38, 50, 56); transform-origin: 222.58px 180.285px;" id="el85ph599vqrj" class="animable"></path><path d="M214,174.69c.49.2,1.85-2.21,4.73-3.5s5.65-.79,5.8-1.28c.09-.23-.53-.71-1.76-1a8.06,8.06,0,0,0-4.83.59,7.74,7.74,0,0,0-3.57,3.23C213.75,173.84,213.73,174.61,214,174.69Z" style="fill: rgb(38, 50, 56); transform-origin: 219.187px 171.737px;" id="els9zagoni19" class="animable"></path><path d="M246.11,170.3a2.94,2.94,0,0,0,3.79,1.54,2.8,2.8,0,0,0,1.68-3.65,2.93,2.93,0,0,0-3.79-1.55A2.81,2.81,0,0,0,246.11,170.3Z" style="fill: rgb(38, 50, 56); transform-origin: 248.845px 169.239px;" id="el4wbnau3hbyx" class="animable"></path><path d="M240.79,162.12c.48.21,1.9-2.16,4.82-3.37s5.66-.65,5.83-1.14c.09-.22-.51-.71-1.73-1a8,8,0,0,0-4.85.47c-2.3,1.09-3.77,2.55-3.66,3.12C240.59,161.26,240.56,162,240.79,162.12Z" style="fill: rgb(38, 50, 56); transform-origin: 246.053px 159.281px;" id="elsx2mzvc56ml" class="animable"></path><path d="M242.2,188.43c-.06-.17-2,.32-5.06,1.25-.77.26-1.53.42-1.88,0a4.17,4.17,0,0,1-.49-2.41c-.1-2.09-.22-4.28-.34-6.58-.55-9.34-1.31-16.88-1.69-16.86s-.22,7.62.33,17c.16,2.29.3,4.48.45,6.57a4.67,4.67,0,0,0,.91,3.06,2,2,0,0,0,1.7.54,5.61,5.61,0,0,0,1.32-.39C240.45,189.4,242.27,188.6,242.2,188.43Z" style="fill: rgb(38, 50, 56); transform-origin: 237.367px 177.427px;" id="el8q2j1rkvtxl" class="animable"></path><path d="M237.71,159.26c.86.3,2.56-2.39,5.27-5s5.4-4.23,5.12-5.1c-.15-.4-1.1-.52-2.51-.12a11.9,11.9,0,0,0-4.84,2.92,12,12,0,0,0-3.08,4.74C237.23,158.14,237.31,159.1,237.71,159.26Z" style="fill: rgb(38, 50, 56); transform-origin: 242.747px 154.038px;" id="elbk4as2or6g" class="animable"></path><path d="M211.88,166.83c.67.68,3.08-.22,6-.44s5.49.14,6-.64c.23-.38-.21-1.08-1.35-1.69a9.3,9.3,0,0,0-5-.86,9,9,0,0,0-4.73,1.74C211.88,165.74,211.58,166.5,211.88,166.83Z" style="fill: rgb(38, 50, 56); transform-origin: 217.853px 165.114px;" id="elrzw0sll8bg" class="animable"></path><path d="M245.65,114.45c-.64-.25-1.3-.5-2-.73v0h0c-5.58-2-11.85-3.1-16.65.13-2.76,1.85-4.52,4.89-7.17,6.91-3.58,2.73-8.34,3.31-12.28,5.49a17,17,0,0,0-8.55,13c-.41,4.18.7,8.7-1.26,12.4-.91,1.72-4,2.92-5.07,4.53,0,0-1.91,13.6,8.52,13l1.31-1.11,10.23-13.53c3.41-1.15,6.92-2,8.41-5.13,1-2.07.72-4.57.86-6.89l5.47-6.5c1.73-.43,3.64-.59,5.36-1a15.53,15.53,0,0,0,11.58-19.14Z" style="fill: rgb(38, 50, 56); transform-origin: 219.091px 140.503px;" id="els47emuf1ib" class="animable"></path><path d="M228.51,130.05c2.3-1.88,6.94-5.87,7.37-8.75.94-6.25,4.88-11.93,10.52-14a14.4,14.4,0,0,1,16.39,5.36c6.68-2.8,15-1.4,20.86,3.52A24,24,0,0,1,291.84,137c-.25,2-.75,4.08,0,6,1,2.34,3.47,3.44,5.51,4.85,5.57,3.83,8.41,11.15,8.29,18s-1.06,9.6-4.21,12.3c-6.18,5.3,7.12,17.68-4.75,22.77l-21.54-41.88-.05.08a4.77,4.77,0,0,1-4.44,2.51c-12-.77-11.23-13.36-8.84-15.73a44,44,0,0,1-10.23-4.39c-3.17-2-8.55-5.94-9.65-9.64C239.49,133,227.5,130.87,228.51,130.05Z" style="fill: rgb(38, 50, 56); transform-origin: 267.047px 153.731px;" id="elukgxcwkd7om" class="animable"></path><path d="M275.17,158.93c.26-.28,11.18-9.59,16.53,3.42s-8.82,15.69-9,15.33S275.17,158.93,275.17,158.93Z" style="fill: rgb(255, 190, 157); transform-origin: 284.038px 166.577px;" id="elbcqqxkame5f" class="animable"></path><path d="M284.65,171.12c0-.07.29.06.75.08a2.47,2.47,0,0,0,1.71-.66c1.16-1.07,1.42-3.73.52-6.1a8,8,0,0,0-2-3,2.84,2.84,0,0,0-2.42-1,1.25,1.25,0,0,0-1.09,1.17c0,.43.17.66.11.71s-.37-.1-.49-.68a1.61,1.61,0,0,1,.18-1,1.87,1.87,0,0,1,1.12-.85,3.43,3.43,0,0,1,3.19,1,8.3,8.3,0,0,1,2.28,3.3c1,2.66.66,5.66-1,7a2.65,2.65,0,0,1-2.21.51C284.8,171.42,284.61,171.16,284.65,171.12Z" style="fill: rgb(235, 153, 110); transform-origin: 285.397px 165.69px;" id="elsdpqipkijz" class="animable"></path><path d="M240.86,200.07c.13.27,2.44-.54,5.17-1.8s4.84-2.5,4.72-2.77-2.43.54-5.16,1.81S240.74,199.81,240.86,200.07Z" style="fill: rgb(38, 50, 56); transform-origin: 245.805px 197.785px;" id="eln29720i88b" class="animable"></path><path d="M252.55,226.08s16.09-10,22.84-22c0,0,2.11,18.23-19.63,28.07Z" style="fill: rgb(235, 153, 110); transform-origin: 263.998px 218.115px;" id="elyw5nxyujh3b" class="animable"></path><path d="M236.63,161.06c0,.05-.27.27-.85.34a2.78,2.78,0,0,1-2.1-.67,2.81,2.81,0,0,1-.92-2c0-.58.18-.9.24-.88s0,.35.13.84a2.73,2.73,0,0,0,2.64,2.35C236.27,161.06,236.6,161,236.63,161.06Z" style="fill: rgb(235, 153, 110); transform-origin: 234.695px 159.631px;" id="elwuel1zl2hrk" class="animable"></path><path d="M228.79,165.55c0-.06.15-.34.34-.84a3.84,3.84,0,0,0,.26-2,4,4,0,0,0-.81-1.85c-.33-.42-.61-.63-.56-.7s.38.06.83.45a3.43,3.43,0,0,1,.61,4.27C229.15,165.38,228.84,165.59,228.79,165.55Z" style="fill: rgb(235, 153, 110); transform-origin: 228.979px 162.848px;" id="el3txr19ybdkb" class="animable"></path><path d="M283.24,286.46l5.49,1.17-5.5,1.61a2,2,0,0,0-1.38,1.49l-1.37,6.58L279,290.85a2,2,0,0,0-1.49-1.48l-5.5-1.25,5.66-1.59A2,2,0,0,0,279,285l1.26-6.34,1.43,6.3A2,2,0,0,0,283.24,286.46Z" style="fill: rgb(255, 255, 255); transform-origin: 280.37px 287.985px;" id="el096u0u1cdjfw" class="animable"></path><path d="M270.75,303.05l2.45.52-2.45.71a.9.9,0,0,0-.62.67l-.61,2.93-.68-2.88a.87.87,0,0,0-.66-.66l-2.45-.55,2.52-.71a.91.91,0,0,0,.63-.68l.56-2.82.63,2.8A.88.88,0,0,0,270.75,303.05Z" style="fill: rgb(255, 255, 255); transform-origin: 269.465px 303.73px;" id="elb7qm8244ial" class="animable"></path><path d="M344.18,222.52l2.45.52-2.45.71a.9.9,0,0,0-.62.67l-.61,2.93-.68-2.88a.87.87,0,0,0-.66-.66l-2.45-.55,2.52-.71a.89.89,0,0,0,.63-.68l.56-2.82.63,2.8A.88.88,0,0,0,344.18,222.52Z" style="fill: rgb(255, 255, 255); transform-origin: 342.895px 223.2px;" id="elb09p8l8ek6p" class="animable"></path></g><g id="freepik--Table--inject-4" class="animable" style="transform-origin: 250.025px 452.225px;"><path d="M473.06,459.18c0,.14-99.87.26-223,.26s-223.07-.12-223.07-.26,99.85-.26,223.07-.26S473.06,459,473.06,459.18Z" style="fill: rgb(38, 50, 56); transform-origin: 250.025px 459.18px;" id="el01hfyyy7itf6" class="animable"></path><rect x="54.81" y="445.11" width="272.64" height="14.1" style="fill: rgb(69, 90, 100); transform-origin: 191.13px 452.16px;" id="el9mo9cn758vk" class="animable"></rect><rect x="248.6" y="445.11" width="76.92" height="14.1" style="fill: rgb(38, 50, 56); transform-origin: 287.06px 452.16px;" id="el1ah6lib5tpk" class="animable"></rect><path d="M72.41,459.22a5.38,5.38,0,0,1-.32-.62c-.2-.4-.49-1-.87-1.69a35.49,35.49,0,0,0-7.67-9.79c-.6-.54-1.09-1-1.43-1.25a3.08,3.08,0,0,1-.52-.47,5.54,5.54,0,0,1,.57.41c.36.26.87.67,1.47,1.2a32.13,32.13,0,0,1,7.71,9.83c.36.72.64,1.31.81,1.73A5.16,5.16,0,0,1,72.41,459.22Z" style="fill: rgb(38, 50, 56); transform-origin: 67.005px 452.31px;" id="eldp7gki5dfh" class="animable"></path><path d="M93.06,459.47a18.19,18.19,0,0,1-4-.41A23.94,23.94,0,0,1,85,457.81a27,27,0,0,1-4.65-2.51,27.48,27.48,0,0,1-6.82-6.7,23.15,23.15,0,0,1-2-3.41s.06.08.15.23.26.43.41.68a28.12,28.12,0,0,0,1.59,2.41,28.41,28.41,0,0,0,6.82,6.61,27.28,27.28,0,0,0,4.6,2.51,24,24,0,0,0,4.08,1.28,15.88,15.88,0,0,0,1.62.3,9.8,9.8,0,0,0,1.24.15l.78.07Z" style="fill: rgb(38, 50, 56); transform-origin: 82.295px 452.33px;" id="elb82l2o49d2c" class="animable"></path><path d="M112.13,452.29s-1.23.14-3.47.16c-1.12,0-2.49,0-4.08-.13-.79-.06-1.64-.14-2.54-.25l-1.38-.19a5.34,5.34,0,0,1-1.43-.35,1.93,1.93,0,0,1-1.14-1,1.37,1.37,0,0,1,.46-1.53,3.84,3.84,0,0,1,1.55-.67c.55-.15,1.11-.3,1.69-.42a40.73,40.73,0,0,1,15.75-.47,29.53,29.53,0,0,1,4.3,1,3.28,3.28,0,0,1,1.79,1.39,2.81,2.81,0,0,1,.11,2.29,3.59,3.59,0,0,1-1.4,1.83,6.1,6.1,0,0,1-2.1.86c-1.46.32-2.9.57-4.32.81a59.33,59.33,0,0,1-8.28.82,30,30,0,0,1-13.71-2.65,22.81,22.81,0,0,1-7.57-5.64,18.08,18.08,0,0,1-1.57-2c-.33-.5-.49-.76-.49-.76s.19.25.52.73a19.63,19.63,0,0,0,1.6,2A23,23,0,0,0,94,453.59a30,30,0,0,0,13.65,2.59,60.53,60.53,0,0,0,8.24-.83c1.42-.24,2.87-.5,4.31-.81a6,6,0,0,0,2-.83,3.46,3.46,0,0,0,1.32-1.73,2.61,2.61,0,0,0-.11-2.12,3,3,0,0,0-1.68-1.3,30.45,30.45,0,0,0-4.26-1,41.16,41.16,0,0,0-15.67.44c-.58.12-1.14.27-1.68.41a3.62,3.62,0,0,0-1.5.64,1.24,1.24,0,0,0-.42,1.35,1.86,1.86,0,0,0,1,1,5.3,5.3,0,0,0,1.4.34l1.38.2c.89.11,1.74.2,2.53.26,1.58.13,3,.17,4.07.17s2,0,2.57-.05Z" style="fill: rgb(38, 50, 56); transform-origin: 104.116px 450.929px;" id="elmoizuqz3klb" class="animable"></path><path d="M160.4,446.07l-.38,0c-.25,0-.61-.08-1.08-.07a14.29,14.29,0,0,0-3.93.44,24.29,24.29,0,0,0-5.47,2.16,64.79,64.79,0,0,0-6.14,3.82c-2.12,1.45-4.16,2.81-6.11,3.9a26,26,0,0,1-5.44,2.36,14.6,14.6,0,0,1-3.94.63,10.49,10.49,0,0,1-1.46-.05h.38a10.58,10.58,0,0,0,1.08,0,15.31,15.31,0,0,0,3.9-.69,26.88,26.88,0,0,0,5.38-2.38c1.94-1.1,4-2.46,6.09-3.91a61.92,61.92,0,0,1,6.17-3.82,23.46,23.46,0,0,1,5.52-2.13,14.14,14.14,0,0,1,4-.38A10.94,10.94,0,0,1,160.4,446.07Z" style="fill: rgb(38, 50, 56); transform-origin: 143.425px 452.625px;" id="elckbzqcbzsse" class="animable"></path><path d="M179,452.31l-.75-.16a13.55,13.55,0,0,0-2.18-.27,12.89,12.89,0,0,0-3.45.28,13.42,13.42,0,0,0-2.08.62,3.67,3.67,0,0,0-1.93,1.33,2,2,0,0,0,.33,2.39,5.62,5.62,0,0,0,2.4,1.52,10.91,10.91,0,0,0,6.27.13,20.62,20.62,0,0,0,3.28-1.08,11.05,11.05,0,0,0,3.12-1.75,4.23,4.23,0,0,0,1.56-3.19,5.25,5.25,0,0,0-1.42-3.42,6.91,6.91,0,0,0-3.2-2,10.24,10.24,0,0,0-3.68-.34,26.7,26.7,0,0,0-6.84,1.72,71.78,71.78,0,0,0-10.9,5,75.62,75.62,0,0,0-6.82,4.35c-.78.56-1.37,1-1.77,1.3s-.63.46-.63.46.81-.69,2.35-1.83a73.7,73.7,0,0,1,6.8-4.41,69.77,69.77,0,0,1,10.9-5.05,26.88,26.88,0,0,1,6.89-1.74,10.71,10.71,0,0,1,3.76.34,7.27,7.27,0,0,1,3.3,2,5.44,5.44,0,0,1,1.47,3.56,4.43,4.43,0,0,1-1.64,3.34,11.37,11.37,0,0,1-3.17,1.79,22.4,22.4,0,0,1-3.31,1.08,11.2,11.2,0,0,1-6.38-.15,5.81,5.81,0,0,1-2.46-1.58,2.58,2.58,0,0,1-.6-1.27,1.92,1.92,0,0,1,.27-1.31,3.81,3.81,0,0,1,2-1.38,14.38,14.38,0,0,1,2.1-.61,13.77,13.77,0,0,1,3.47-.25,12.54,12.54,0,0,1,2.19.32C178.79,452.23,179,452.31,179,452.31Z" style="fill: rgb(38, 50, 56); transform-origin: 168.045px 452.665px;" id="el6mrcrq6o62t" class="animable"></path><path d="M201.39,459.13s0-.26,0-.73a16.2,16.2,0,0,0,0-2,13.91,13.91,0,0,0-1.93-6.21,11.5,11.5,0,0,0-4.78-4.35,12.87,12.87,0,0,0-2.58-.86,7.76,7.76,0,0,1,2.64.72,11.36,11.36,0,0,1,4.9,4.38,13.51,13.51,0,0,1,1.9,6.31A10.49,10.49,0,0,1,201.39,459.13Z" style="fill: rgb(38, 50, 56); transform-origin: 196.835px 452.055px;" id="elv3dnd1eki2k" class="animable"></path><path d="M230.53,459a31.2,31.2,0,0,1-4.2-.87,41.93,41.93,0,0,1-4.43-1.46,48.43,48.43,0,0,1-5.15-2.46,46,46,0,0,1-8.38-6.08c-1-.9-1.74-1.66-2.24-2.21l-.58-.63c-.13-.14-.19-.22-.19-.22s.08.06.22.2l.61.6c.51.53,1.29,1.27,2.27,2.15A46.58,46.58,0,0,0,222,456.51a44.31,44.31,0,0,0,4.39,1.5c1.27.36,2.32.61,3,.76l.84.17A1.25,1.25,0,0,1,230.53,459Z" style="fill: rgb(38, 50, 56); transform-origin: 217.945px 452.035px;" id="elgp50t0w133i" class="animable"></path><path d="M251,455.06l-.28-.13c-.18-.09-.42-.25-.77-.41a19.65,19.65,0,0,0-3-1.17,30.77,30.77,0,0,0-4.66-1c-1.77-.26-3.74-.43-5.8-.7-4.12-.51-7.8-1.74-10-3.37a12.87,12.87,0,0,1-2.4-2.15c-.48-.59-.71-.94-.71-.94s.08.07.21.22.3.39.56.67a13.71,13.71,0,0,0,2.43,2.08c2.21,1.58,5.85,2.77,10,3.28,2.05.27,4,.45,5.8.72a29.35,29.35,0,0,1,4.67,1,17.42,17.42,0,0,1,3,1.24C250.62,454.82,251,455.06,251,455.06Z" style="fill: rgb(38, 50, 56); transform-origin: 237.19px 450.125px;" id="elwmv1zdxanmq" class="animable"></path></g><defs>     <filter id="active" height="200%">         <feMorphology in="SourceAlpha" result="DILATED" operator="dilate" radius="2"></feMorphology>                <feFlood flood-color="#32DFEC" flood-opacity="1" result="PINK"></feFlood>        <feComposite in="PINK" in2="DILATED" operator="in" result="OUTLINE"></feComposite>        <feMerge>            <feMergeNode in="OUTLINE"></feMergeNode>            <feMergeNode in="SourceGraphic"></feMergeNode>        </feMerge>    </filter>    <filter id="hover" height="200%">        <feMorphology in="SourceAlpha" result="DILATED" operator="dilate" radius="2"></feMorphology>                <feFlood flood-color="#ff0000" flood-opacity="0.5" result="PINK"></feFlood>        <feComposite in="PINK" in2="DILATED" operator="in" result="OUTLINE"></feComposite>        <feMerge>            <feMergeNode in="OUTLINE"></feMergeNode>            <feMergeNode in="SourceGraphic"></feMergeNode>        </feMerge>            <feColorMatrix type="matrix" values="0   0   0   0   0                0   1   0   0   0                0   0   0   0   0                0   0   0   1   0 "></feColorMatrix>    </filter></defs></svg>